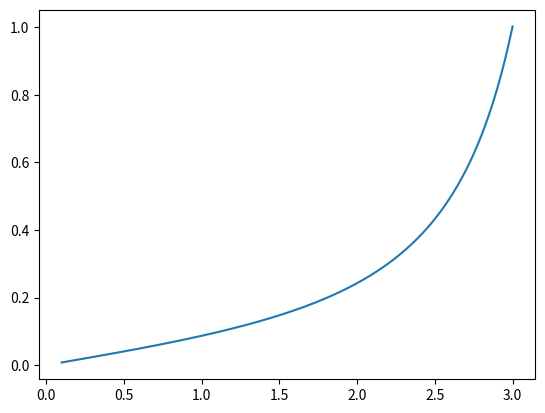

Python code for this plot:
'working program for K surf plot for'
'a2 values >0,=0,<0, a1 always >0'
import numpy as np
import scipy
import matplotlib.pyplot as plt
from mpl_toolkits.mplot3d import Axes3D
from matplotlib import cm
from matplotlib.ticker import LinearLocator, FormatStrFormatter
import matplotlib.cm as cm
import matplotlib.colors as cc
from scipy import special
R1=0.5
R2=1.0
'a1r1 already used in kn function'
al1=np.linspace(0.1,3,800) # Bessel functions only take positive values
al2=np.linspace(-4.01,4,800) #Assures that the arrays have the same number of elements
#al2test=np.linspace(0.01,-3,800)
#al1test=np.linspace(0.1,1,800)
alpha1,alpha2=np.meshgrid(al1,al2)
#alpha1t, alpha2t=np.meshgrid(al1test,al2test)
scsp=scipy.special
'Function to take a1r1 and a1r1 vales can return 2D K'
'Used for making surface pla2r2 of a1r1,a1r1,K'
'check if def kn can take ara2r2y'
def kn(alpha1,alpha2):
    'Variables for alpha and R values'
    'Simplified meshgid vals'     
    a1r1=alpha1*R1
    a2r1=abs(alpha2)*R1
    a2r2=abs(alpha2*R2)
    def j(v,a):
    	'Function to return bessel of 1st kind wrt order v,and R,a'
    	BF11=scsp.jv(v,a)
    	return (BF11)
    def y(v,a):
    	'Function to return bessel of 2st kind wrt order v,and R,a'
    	BF22=scsp.yv(v,a)
    	return (BF22)
    'Now need to make array for each constant over certain range'
    'for a2>0'
    def c2p(a1,a2):
        'c2 constant for positive a2'
        c21=j(0,a1)*j(1,a2)-j(1,a1)*j(0,a2)
        return c21
    def b2p(a1,a2):
        'b2 constant for positive a2'
        b21=j(1,a1)*y(0,a2)-j(0,a1)*y(1,a2)
        return b21
    def c2n(a1,a2):
        'c2 constant for negative a2'
        c22=j(0,a1)*j(1,a2)+j(1,a1)*j(0,a2)
        return c22
    def b2n(a1,a2):
        'b2 constant for negative a2'
        b22=-j(1,a1)*y(0,a2)-j(0,a1)*y(1,a2)
        return b22
    'producing constants for different a2 values, used for B1'
    c2prodp=np.where((alpha1>0) & (alpha2>0),c2p(a1r1,a2r1),0)
    b2prodp=np.where((alpha1>0) & (alpha2>0),b2p(a1r1,a2r1),0)
    c2prodn=np.where((alpha1>0) & (alpha2<0),c2n(a1r1,a2r1),0)
    b2prodn=np.where((alpha1>0) & (alpha2<0),b2n(a1r1,a2r1),0)

    print(b2prodp)
    ctb1rat=j(1,a1r1)*(1/alpha1-1/alpha2)
    'if there is an error double check sign of dis and ctb1rat'
    dis=2/(np.pi*a2r1)

    'ratio of constants for F, depend on sign of a2'
    c2b2ratp=np.where((alpha1>0) & (alpha2>0),c2p(a1r1,a2r1)/b2p(a1r1,a2r1),0)
    c2b2ratn=np.where((alpha1>0) & (alpha2<0),c2n(a1r1,a2r1)/b2n(a1r1,a2r1),0)

    def F0(x,c2b2rat):
    	f=j(0,x)+c2b2rat*y(0,x)
    	return f
    def F1(x,c2b2rat):
    	f=j(1,x)+c2b2rat*y(1,x)
    	return f
    'norm for positive a2'
    def norm(b2prod,c2b2rat):
        norm0=(2*np.pi*(R2*b2prod*(F1(a2r2,c2b2rat)/(abs(alpha2)*dis))+R1*ctb1rat))   
        return norm0
    'B1 is the same if a2>0 or a2<0'
    'functon within function used to avoid zero terms in b2prod as 1/0 gives error'
    B1p=np.where((alpha1>0) & (alpha2>0),1/norm(b2p(a1r1,a2r1),c2b2ratp),0)
    B2p=B1p*b2prodp/dis
    C2p=B1p*c2prodp/dis

    B1n=np.where((alpha1>0) & (alpha2<0),1/norm(b2n(a1r1,a2r1),c2b2ratn),0)
    B2n=B1n*b2prodn/dis
    C2n=B1n*c2prodn/dis   

    def k(B1,B2,c2b2rat,r1,r2):
        'function calculates K for pos and neg a2 depending on constants'
        'for pos a2 B1p,B2p and c2b2ratp'
        'for neg a2 B1n B2n and c2b2ratn'
        'k1 only uses a1 and r1'
        j0=j(0,alpha1*r1)
        j1=j(1,alpha1*r1)
        k1=(2*np.pi*B1**2)*((r1**2)*(j0**2+j1**2)-2*r1*j0*j1/alpha1)/alpha1

        'k2 only uses a2'
        f1r1=F1(abs(alpha2*r1),c2b2rat)
        f1r2=F1(abs(alpha2*r2),c2b2rat)
        f0r1=F0(abs(alpha2*r1),c2b2rat)
        f0r2=F0(abs(alpha2*r2),c2b2rat)
        sgn=alpha2/abs(alpha2)

        k2=((r2**2)*(f0r2**2+f1r2**2)-2*r2*f0r2*f1r2/abs(alpha2))-(r1**2)*(f0r1**2+f1r1**2)
        k2=(k2+2*r1*f0r1*f1r1/abs(alpha2))*(2*np.pi*B2**2)/abs(alpha2) #here whole term multipied by constant
        k2=k2+(4*np.pi*B2*B1*r1*ctb1rat*(f0r1-f0r2))/abs(alpha2)
        k2=k2*sgn
        return k1+k2
    kp1=np.where((alpha1>0) &(alpha2>0),k(B1p,B2p,c2b2ratp,R1,R2),0)
    kn1=np.where((alpha1>0) &(alpha2<0),k(B1n,B2n,c2b2ratn,R1,R2),0)
    helicity=kp1+kn1
    return helicity
#print(kn(alpha1t,alpha2t))
'''fig=plt.figure()
ax=fig.gca(projection='3d')
fn = kn(alpha1,alpha2)
zmax = 2.5
zmin= -0.5 #can log norm function take negative values?
#norm = cc.LogNorm(vmin=zmin, vmax=zmax)
norm=cc.PowerNorm(gamma=1)
surf=ax.plot_surface(alpha1,alpha2, fn, cmap=cm.hot,
                     linewidth=0,antialiased=False,
                     norm=norm)
ax.set_xlabel('a1')
ax.set_ylabel('a2')
ax.set_zlabel('K')
#Add color bar
fig.colorbar(surf,shrink=0.5,aspect=5) 
#ax.set_zlim(zmin, zmax)
#ax.set_xlim(0, 3.0)
#ax.set_ylim(0, 4.0)
print(max(al1),min(al1))
plt.savefig('pos_neg_a2_3d.png')
plt.show()'''

#for k_single check
plt.plot(al1,kn(al1,al1))
#plt.xlabel('a1r1')
#plt.ylabel('a2r2a1r1,a1r1)')
#plt.savefa2r2('Ktest.png') 
plt.show()
